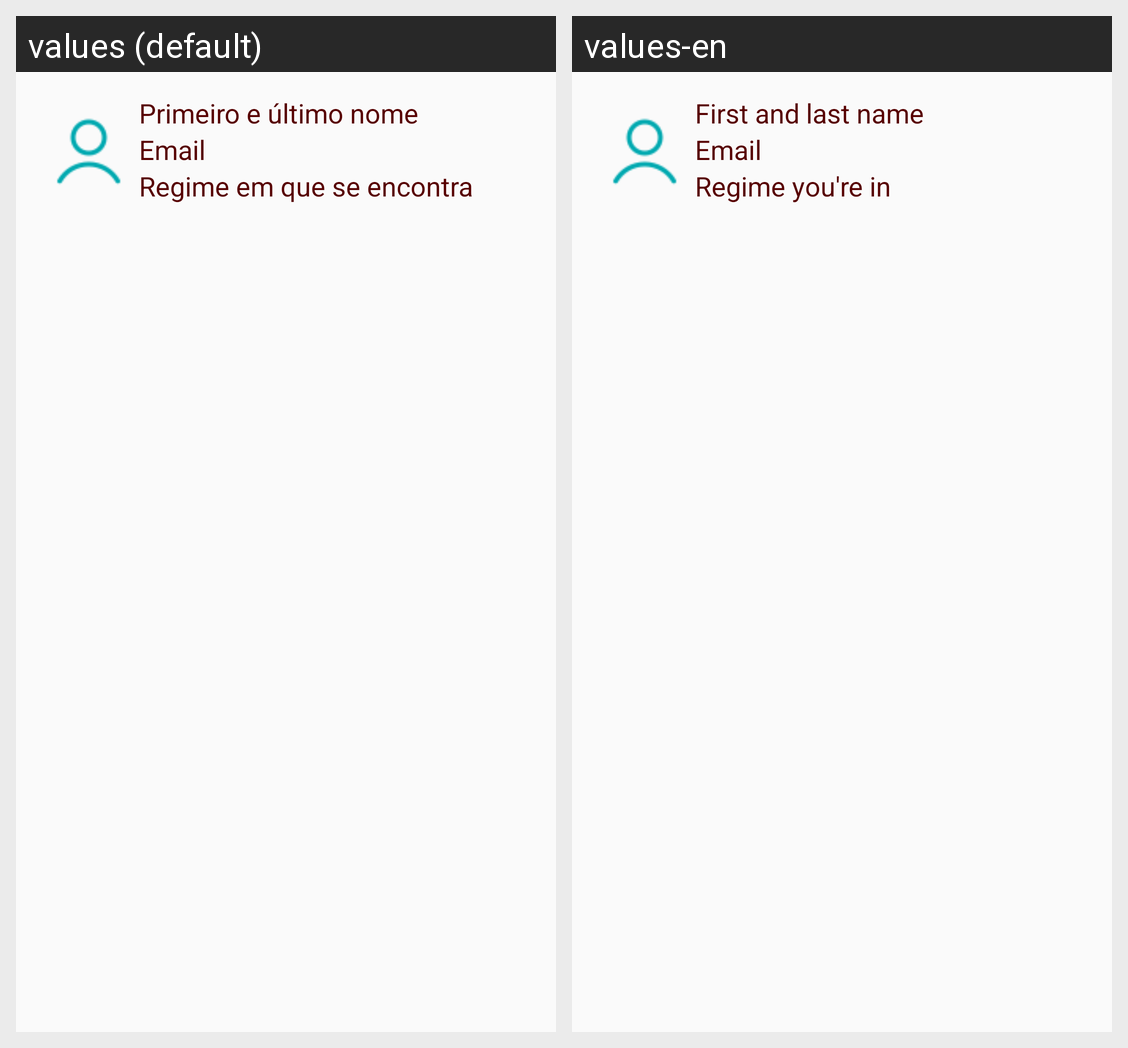

Translations of the strings shown on this Android screen, per locale in the grid:
Android screen res/layout/users_display_layout.xml rendered under 2 locales, left to right: values (default), values-en. Device: Nexus 5 (rendered at 1080×1920; each locale shown at half size, 540×960, under a caption strip naming it); theme AppTheme.
Strings drawn on this screen, with the default value and each locale's value (text and hints the layout hard-codes, and strings that could not be matched under every locale, appear in the picture but are not listed):

prompt_name
  values: Primeiro e último nome
  values-en: First and last name

prompt_email
  values: Email
  values-en: Email

prompt_regime
  values: Regime em que se encontra
  values-en: Regime you're in
